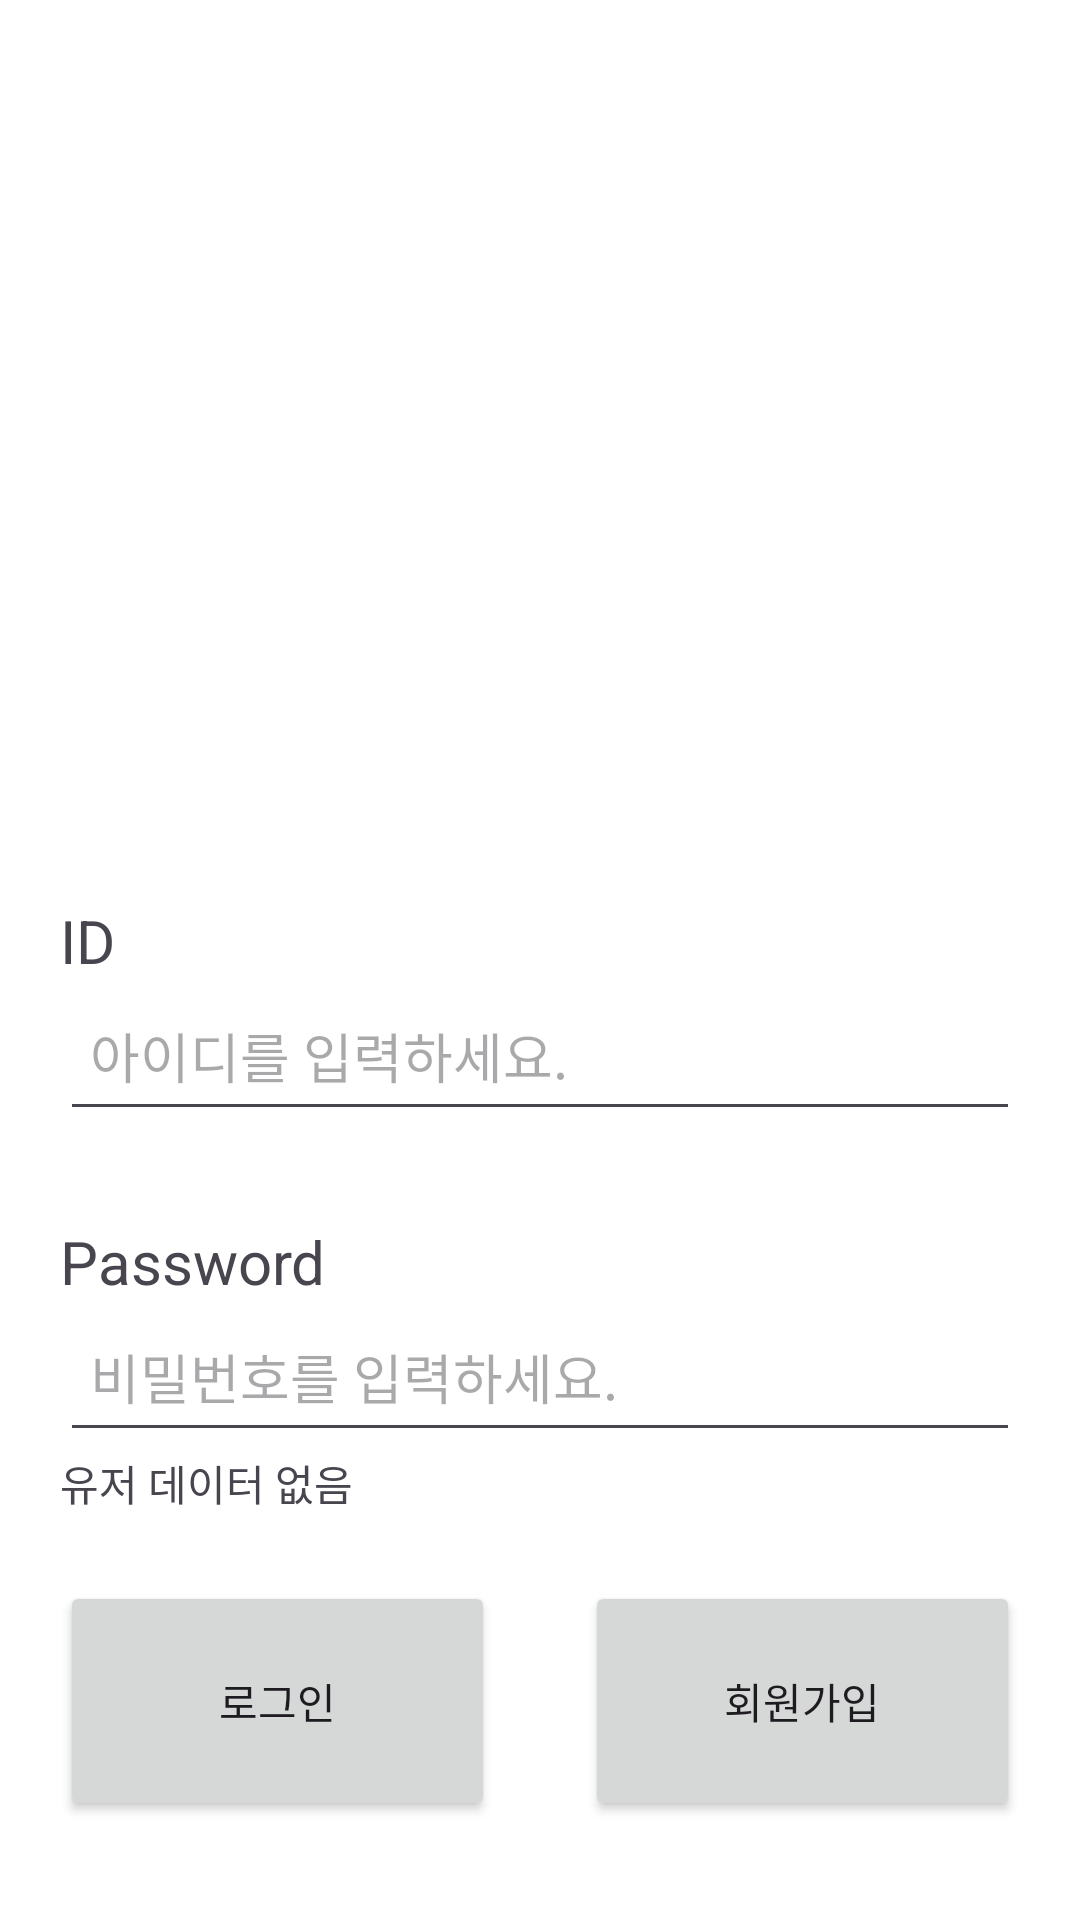

Produce the Android XML layout that renders to this screen, including the resource entries it uses.
<!-- AndroidManifest.xml: application theme Theme.LoginApp -->
<!-- res/layout/signin_main.xml -->
<?xml version="1.0" encoding="utf-8"?>
<androidx.constraintlayout.widget.ConstraintLayout xmlns:android="http://schemas.android.com/apk/res/android"
    xmlns:app="http://schemas.android.com/apk/res-auto"
    xmlns:tools="http://schemas.android.com/tools"
    android:id="@+id/main"
    android:layout_width="match_parent"
    android:layout_height="match_parent"
    android:background="@drawable/background"
    tools:context=".Activity.SignInActivity">

    <androidx.constraintlayout.widget.ConstraintLayout
        android:id="@+id/container"
        android:layout_width="match_parent"
        android:layout_height="match_parent"
        android:padding="20dp">

        <ImageView
            android:id="@+id/imageView"
            android:layout_width="260dp"
            android:layout_height="200dp"
            android:layout_marginTop="30dp"
            android:src="@drawable/ggom1"
            app:layout_constraintEnd_toEndOf="parent"
            app:layout_constraintStart_toStartOf="parent"
            app:layout_constraintTop_toTopOf="parent" />

        <TextView
            android:id="@+id/tv_id"
            android:layout_width="wrap_content"
            android:layout_height="wrap_content"
            android:layout_marginTop="50dp"
            android:text="ID"
            android:textSize="20sp"
            app:layout_constraintStart_toStartOf="parent"
            app:layout_constraintTop_toBottomOf="@+id/imageView" />

        <EditText
            android:id="@+id/et_id"
            android:layout_width="match_parent"
            android:layout_height="50dp"
            android:hint="아이디를 입력하세요."
            android:inputType="text"
            android:padding="10dp"
            app:layout_constraintTop_toBottomOf="@+id/tv_id"
            tools:layout_editor_absoluteX="16dp" />

        <TextView
            android:id="@+id/tv_pw"
            android:layout_width="wrap_content"
            android:layout_height="wrap_content"
            android:layout_marginTop="30dp"
            android:text="Password"
            android:textSize="20sp"
            app:layout_constraintStart_toStartOf="parent"
            app:layout_constraintTop_toBottomOf="@+id/et_id" />

        <EditText
            android:id="@+id/et_password"
            android:layout_width="match_parent"
            android:layout_height="50dp"
            android:hint="비밀번호를 입력하세요."
            android:inputType="textPassword"
            android:padding="10dp"
            app:layout_constraintTop_toBottomOf="@+id/tv_pw"
            tools:layout_editor_absoluteX="16dp" />

        <TextView
            android:id="@+id/singleTone"
            android:layout_width="match_parent"
            android:layout_height="wrap_content"
            app:layout_constraintTop_toBottomOf="@id/et_password"
            android:text="유저 데이터 없음"/>

        <androidx.constraintlayout.widget.ConstraintLayout
            android:layout_width="match_parent"
            android:layout_height="80dp"
            android:layout_marginTop="30dp"
            app:layout_constraintBottom_toBottomOf="parent"
            app:layout_constraintTop_toBottomOf="@+id/et_password"
            tools:layout_editor_absoluteX="20dp">

            <Button
                android:id="@+id/bt_signin"
                android:layout_width="0dp"
                android:layout_height="match_parent"
                android:layout_marginEnd="15dp"
                android:text="로그인"
                app:layout_constraintBottom_toBottomOf="parent"
                app:layout_constraintEnd_toStartOf="@+id/bt_signup"
                app:layout_constraintHorizontal_bias="0."
                app:layout_constraintStart_toStartOf="parent"
                app:layout_constraintTop_toTopOf="parent" />

            <Button
                android:id="@+id/bt_signup"
                android:layout_width="0dp"
                android:layout_height="match_parent"
                android:layout_marginStart="15dp"
                android:text="회원가입"
                app:layout_constraintBottom_toBottomOf="parent"
                app:layout_constraintEnd_toEndOf="parent"
                app:layout_constraintHorizontal_bias="0.5"
                app:layout_constraintStart_toEndOf="@+id/bt_signin"
                app:layout_constraintTop_toTopOf="parent" />
        </androidx.constraintlayout.widget.ConstraintLayout>

    </androidx.constraintlayout.widget.ConstraintLayout>


</androidx.constraintlayout.widget.ConstraintLayout>
<!-- resources referenced by this layout -->
<resources>
  <style name="Theme.LoginApp" parent="Base.Theme.LoginApp" />
  <style name="Base.Theme.LoginApp" parent="Theme.Material3.DayNight.NoActionBar">
          <item name="android:windowBackground">@android:color/transparent</item>
          <item name="android:windowIsTranslucent">true</item>
      </style>
</resources>
